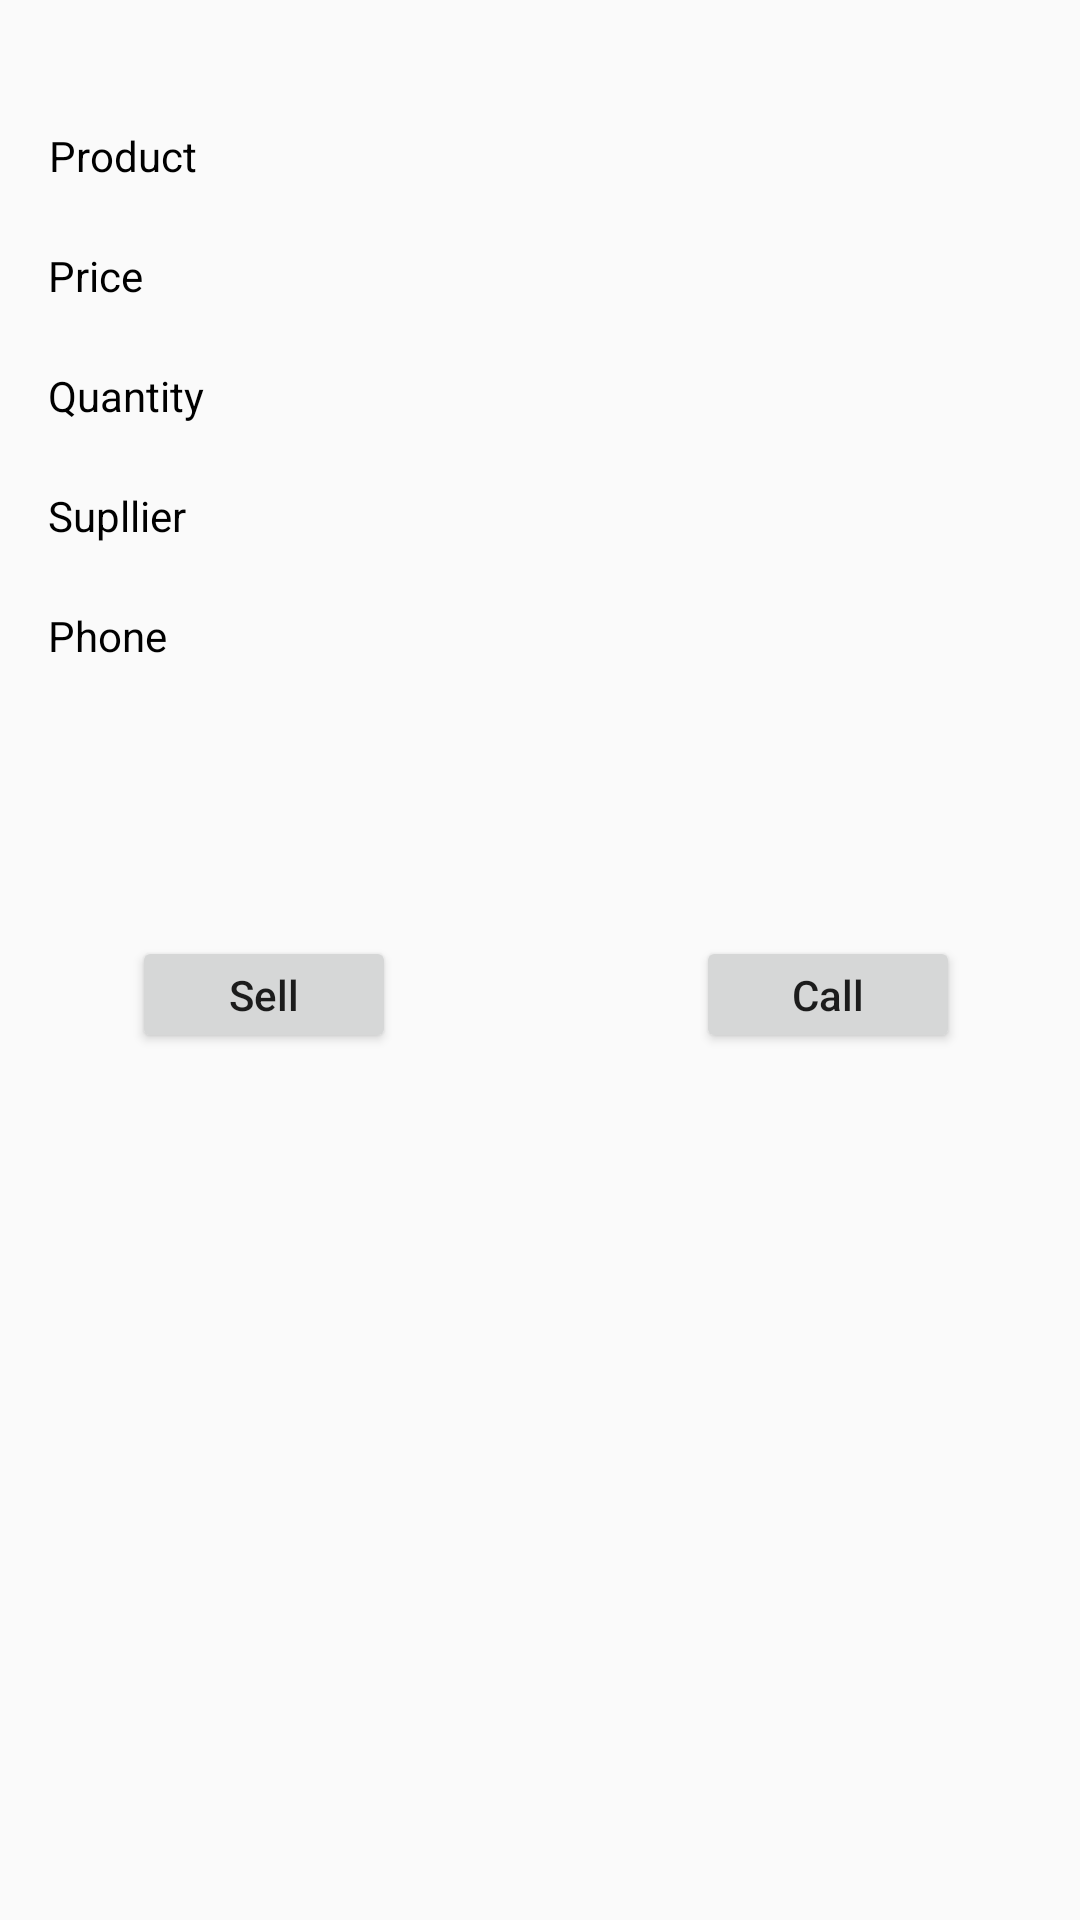

Android layout source for this screen:
<!-- AndroidManifest.xml: application theme AppTheme -->
<!-- res/layout/activity_product_details.xml -->
<?xml version="1.0" encoding="utf-8"?>
<android.support.constraint.ConstraintLayout xmlns:android="http://schemas.android.com/apk/res/android"
    xmlns:app="http://schemas.android.com/apk/res-auto"
    xmlns:tools="http://schemas.android.com/tools"
    android:layout_width="match_parent"
    android:layout_height="match_parent"
    tools:context="com.example.android.inventoryapp.ProductDetails">

    <TextView
        style="@style/product_details"
        android:layout_height="40dp"
        android:layout_marginLeft="16dp"
        android:layout_marginStart="16dp"
        android:layout_marginTop="32dp"
        android:text="@string/product"
        android:textColor="@android:color/black"
        app:layout_constraintStart_toStartOf="parent"
        app:layout_constraintTop_toTopOf="parent" />

    <TextView
        android:id="@+id/product_name_details"
        style="@style/product_details"
        android:layout_height="40dp"
        android:layout_marginLeft="80dp"
        android:layout_marginStart="80dp"
        android:layout_marginTop="32dp"
        android:minWidth="100dp"
        app:layout_constraintStart_toStartOf="parent"
        app:layout_constraintTop_toTopOf="parent"
        tools:text="Bla Bla" />

    <TextView
        style="@style/product_details"
        android:layout_height="40dp"
        android:layout_marginLeft="16dp"
        android:layout_marginStart="16dp"
        android:layout_marginTop="72dp"
        android:text="@string/price"
        android:textColor="@android:color/black"
        app:layout_constraintStart_toStartOf="parent"
        app:layout_constraintTop_toTopOf="parent" />

    <TextView
        android:id="@+id/price_details"
        style="@style/product_details"
        android:layout_height="40dp"
        android:layout_marginLeft="80dp"
        android:layout_marginStart="80dp"
        android:layout_marginTop="72dp"
        android:minWidth="100dp"
        app:layout_constraintStart_toStartOf="parent"
        app:layout_constraintTop_toTopOf="parent"
        tools:text="Bla Bla" />

    <TextView
        style="@style/product_details"
        android:layout_height="40dp"
        android:layout_marginLeft="16dp"
        android:layout_marginStart="16dp"
        android:layout_marginTop="112dp"
        android:text="@string/quantity"
        android:textColor="@android:color/black"
        app:layout_constraintStart_toStartOf="parent"
        app:layout_constraintTop_toTopOf="parent" />

    <TextView
        android:id="@+id/quantity_details"
        style="@style/product_details"
        android:layout_height="40dp"
        android:layout_marginLeft="80dp"
        android:layout_marginStart="80dp"
        android:layout_marginTop="112dp"
        android:minWidth="100dp"
        app:layout_constraintStart_toStartOf="parent"
        app:layout_constraintTop_toTopOf="parent"
        tools:text="Bla Bla" />

    <TextView
        style="@style/product_details"
        android:layout_height="40dp"
        android:layout_marginLeft="16dp"
        android:layout_marginStart="16dp"
        android:layout_marginTop="152dp"
        android:text="@string/supllier"
        android:textColor="@android:color/black"
        app:layout_constraintStart_toStartOf="parent"
        app:layout_constraintTop_toTopOf="parent" />

    <TextView
        android:id="@+id/supplier_details"
        style="@style/product_details"
        android:layout_height="40dp"
        android:layout_marginLeft="80dp"
        android:layout_marginStart="80dp"
        android:layout_marginTop="152dp"
        android:minWidth="100dp"
        app:layout_constraintStart_toStartOf="parent"
        app:layout_constraintTop_toTopOf="parent"
        tools:text="Bla Bla" />

    <TextView
        style="@style/product_details"
        android:layout_height="40dp"
        android:layout_marginLeft="16dp"
        android:layout_marginStart="16dp"
        android:layout_marginTop="192dp"
        android:text="@string/supllier_num"
        android:textColor="@android:color/black"
        app:layout_constraintStart_toStartOf="parent"
        app:layout_constraintTop_toTopOf="parent" />

    <TextView
        android:id="@+id/phone_details"
        style="@style/product_details"
        android:layout_height="40dp"
        android:layout_marginLeft="80dp"
        android:layout_marginStart="80dp"
        android:layout_marginTop="192dp"
        android:minWidth="100dp"
        app:layout_constraintStart_toStartOf="parent"
        app:layout_constraintTop_toTopOf="parent"
        tools:text="Bla Bla" />

    <Button
        android:id="@+id/sell_button"
        android:layout_width="wrap_content"
        android:layout_height="39dp"
        android:layout_marginLeft="44dp"
        android:layout_marginStart="44dp"
        android:layout_marginTop="312dp"
        android:text="@string/sell"
        android:textAllCaps="false"
        app:layout_constraintStart_toStartOf="parent"
        app:layout_constraintTop_toTopOf="parent" />

    <Button
        android:id="@+id/call_button"
        android:layout_width="wrap_content"
        android:layout_height="39dp"
        android:layout_marginLeft="100dp"
        android:layout_marginStart="100dp"
        android:layout_marginTop="312dp"
        android:text="@string/call"
        android:textAllCaps="false"
        app:layout_constraintStart_toEndOf="@+id/sell_button"
        app:layout_constraintTop_toTopOf="parent" />
</android.support.constraint.ConstraintLayout>
<!-- resources referenced by this layout -->
<resources>
  <string name="call">Call</string>
  <string name="price">Price</string>
  <string name="product">Product</string>
  <string name="quantity">Quantity</string>
  <string name="sell">Sell</string>
  <string name="supllier">Supllier</string>
  <string name="supllier_num">Phone</string>
  <style name="product_details">
      <item name="android:layout_width">wrap_content</item>
      <item name="android:layout_height">36dp</item>
      <item name="android:gravity">center</item>
      <item name="android:layout_gravity">center</item>
  </style>
  <style name="AppTheme" parent="Theme.AppCompat.Light.DarkActionBar">
          
          <item name="colorPrimary">@color/colorPrimary</item>
          <item name="colorPrimaryDark">@color/colorPrimaryDark</item>
          <item name="colorAccent">@color/colorAccent</item>
      </style>
  <color name="colorPrimary">#3F51B5</color>
  <color name="colorPrimaryDark">#303F9F</color>
  <color name="colorAccent">#6085ff</color>
</resources>
